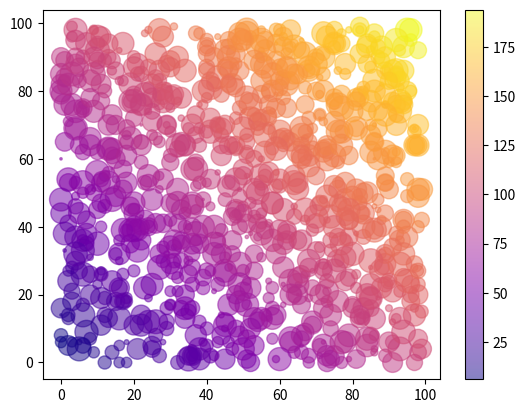

Python code for this plot:
import matplotlib.pyplot as plt
import numpy as np

x = np.random.randint(100, size=1000)
y = np.random.randint(100, size=1000)
s = 3 * np.random.randint(100, size=1000)

plt.scatter(x, y, alpha=0.5, sizes=s, c=x+y, cmap='plasma')
plt.colorbar()
plt.show()